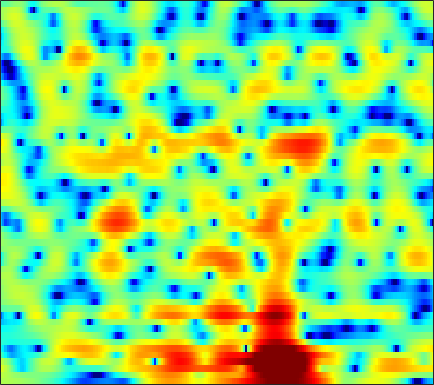

The table this chart was drawn from, first rows:
1.7343, 1.7573, 1.7599, 1.7331, 1.6983, 1.6326, 1.5576, 1.4946, 1.3972, 1.286, 1.1551, 1.0455, 0.8846, 0.69854, 0.54542, 0.33031, 0.08592, -0.10318, -0.38444, -0.69466, -1.039, -1.3141, -1.7095, -2.1376
2.342, 2.195, 1.964, 1.698, 1.486, 1.199, 0.9192, 0.7227, 0.4871, 0.2928, 0.1452, 0.06334, -0.009246, -0.04605, -0.05763, -0.06481, -0.08075, -0.1068, -0.1615, -0.2519, -0.3907, -0.5255, -0.7507, -1.03
3.751, 3.251, 2.447, 1.463, 0.5984, -0.7508, -2.337, -3.668, -5.486, -6.852, -6.99, -6.229, -4.68, -3.089, -2.016, -0.8194, 0.1267, 0.6859, 1.25, 1.623, 1.815, 1.848, 1.738, 1.48
2.472, 1.888, 0.9808, -0.061, -0.9296, -2.194, -3.565, -4.613, -5.924, -6.76, -6.669, -5.998, -4.67, -3.204, -2.156, -0.8997, 0.1674, 0.8482, 1.613, 2.197, 2.613, 2.805, 2.889, 2.769
-2.312, -3.509, -5.284, -7.027, -8.038, -8.611, -8.323, -7.797, -7.017, -6.286, -5.646, -5.246, -4.799, -4.426, -4.171, -3.805, -3.353, -2.89, -2.084, -1.091, -0.008052, 0.7907, 1.778, 2.615
-4.165, -5.478, -7.505, -9.539, -10.57, -10.5, -9.24, -8.141, -6.909, -6.031, -5.54, -5.438, -5.681, -6.422, -7.41, -9.629, -13.77, -19.83, -18.11, -10.06, -5.499, -3.072, -0.5895, 1.325
-3.325, -3.58, -3.887, -4.122, -4.233, -4.272, -4.195, -4.09, -3.915, -3.734, -3.595, -3.54, -3.531, -3.589, -3.653, -3.734, -3.713, -3.562, -3.125, -2.401, -1.454, -0.6753, 0.3766, 1.387
-3.791, -3.774, -3.741, -3.685, -3.626, -3.51, -3.349, -3.21, -2.995, -2.759, -2.509, -2.317, -2.052, -1.788, -1.59, -1.312, -1.006, -0.7599, -0.4034, -0.01272, 0.4188, 0.7588, 1.221, 1.678
-4.758, -4.722, -4.638, -4.5, -4.361, -4.138, -3.858, -3.607, -3.205, -2.738, -2.234, -1.829, -1.293, -0.7806, -0.4218, 0.009915, 0.3784, 0.6169, 0.8843, 1.105, 1.281, 1.398, 1.549, 1.706
-7.58, -7.202, -6.569, -6.069, -5.849, -5.776, -5.827, -5.761, -5.316, -4.352, -3.02, -1.96, -0.6348, 0.4804, 1.153, 1.838, 2.267, 2.432, 2.468, 2.309, 1.973, 1.647, 1.184, 0.7962
-10.83, -7.943, -5.614, -4.575, -4.503, -5.433, -7.921, -11.65, -20.27, -10.27, -4.361, -1.568, 0.9967, 2.737, 3.637, 4.398, 4.711, 4.671, 4.249, 3.394, 2.036, 0.6083, -2.06, -6.006
-1.705, -1.556, -1.279, -1.048, -0.9758, -0.9857, -1.07, -1.081, -0.8643, -0.2824, 0.5731, 1.282, 2.163, 2.842, 3.182, 3.38, 3.276, 2.992, 2.311, 1.297, -0.03772, -1.242, -3.047, -4.79
-0.1099, 0.1695, 0.5168, 0.8231, 1.015, 1.247, 1.46, 1.611, 1.819, 2.027, 2.238, 2.367, 2.476, 2.484, 2.395, 2.123, 1.664, 1.187, 0.3588, -0.6911, -1.942, -2.986, -4.453, -5.921
0.1623, 0.6542, 1.197, 1.63, 1.897, 2.183, 2.396, 2.518, 2.631, 2.684, 2.68, 2.632, 2.5, 2.277, 2.035, 1.6, 1.004, 0.4393, -0.4743, -1.638, -3.1, -4.423, -6.613, -9.519
0.3346, 0.8568, 1.419, 1.834, 2.074, 2.287, 2.399, 2.426, 2.402, 2.328, 2.204, 2.091, 1.913, 1.686, 1.485, 1.162, 0.7332, 0.3259, -0.3415, -1.176, -2.201, -3.114, -4.524, -6.104
0.868, 1.287, 1.7, 1.951, 2.026, 1.991, 1.823, 1.619, 1.275, 0.8989, 0.5528, 0.3493, 0.1754, 0.1329, 0.1572, 0.2158, 0.2698, 0.2699, 0.1702, -0.03359, -0.3604, -0.6828, -1.196, -1.79
1.463, 1.756, 1.986, 2.028, 1.902, 1.524, 0.8672, 0.1772, -1.012, -2.463, -3.935, -4.76, -4.971, -4.189, -3.295, -2.103, -1.059, -0.4077, 0.2661, 0.7429, 1.043, 1.166, 1.215, 1.131
0.6441, 0.9625, 1.327, 1.494, 1.451, 1.085, 0.2696, -0.6829, -2.562, -5.46, -10.1, -15.72, -16.41, -9.918, -7.011, -4.459, -2.723, -1.73, -0.6064, 0.3338, 1.118, 1.614, 2.11, 2.442
-3.916, -2.305, -0.5546, 0.6092, 1.138, 1.391, 1.19, 0.7718, -0.09385, -1.212, -2.415, -3.229, -4.018, -4.437, -4.675, -4.877, -4.909, -4.645, -3.717, -2.269, -0.6777, 0.4123, 1.607, 2.452
-4.587, -2.62, -0.626, 0.7246, 1.386, 1.874, 2.032, 1.939, 1.607, 1.054, 0.3106, -0.3876, -1.516, -2.994, -4.461, -7.456, -12.92, -24.12, -14.67, -7.253, -3.323, -1.347, 0.5218, 1.753
0.1563, 0.2975, 0.5747, 0.8611, 1.021, 1.158, 1.178, 1.119, 0.926, 0.6206, 0.1951, -0.1975, -0.8409, -1.65, -2.322, -3.263, -4.003, -4.205, -3.862, -2.908, -1.717, -0.8779, 0.07734, 0.7965
1.093, 0.8102, 0.4928, 0.22, 0.04234, -0.1366, -0.2967, -0.3787, -0.4444, -0.4616, -0.4632, -0.4422, -0.4428, -0.453, -0.4707, -0.4783, -0.4803, -0.4254, -0.2841, -0.07542, 0.145, 0.2976, 0.4573, 0.5263
0.8331, 0.2563, -0.4787, -1.189, -1.659, -2.252, -2.696, -2.862, -2.775, -2.335, -1.62, -1.009, -0.2089, 0.5238, 0.9814, 1.484, 1.819, 1.984, 2.088, 2.052, 1.863, 1.633, 1.196, 0.626
-0.923, -1.894, -3.067, -4.124, -4.963, -6.329, -8.199, -9.925, -10.87, -8.19, -4.65, -2.469, -0.1517, 1.549, 2.522, 3.439, 4.056, 4.306, 4.383, 4.17, 3.676, 3.084, 1.966, 0.4296
-7.035, -9.795, -12.67, -11.54, -10.19, -9.161, -9.363, -10.04, -10.05, -7.411, -4.05, -1.857, 0.4926, 2.187, 3.148, 4.044, 4.611, 4.816, 4.833, 4.561, 3.994, 3.337, 2.114, 0.4288
-7.768, -9.4, -10.71, -9.492, -7.864, -5.897, -4.495, -3.594, -2.512, -1.418, -0.2823, 0.5304, 1.489, 2.241, 2.667, 3.075, 3.25, 3.275, 3.178, 2.941, 2.546, 2.164, 1.526, 0.7266
-2.36, -2.127, -1.839, -1.403, -0.9895, -0.4006, 0.1785, 0.5768, 1.046, 1.412, 1.676, 1.791, 1.803, 1.691, 1.501, 1.134, 0.7019, 0.3903, 0.04793, -0.1616, -0.2403, -0.2465, -0.2613, -0.3357
1.822, 2.079, 2.359, 2.567, 2.697, 2.813, 2.886, 2.871, 2.763, 2.535, 2.14, 1.723, 0.9785, -0.03676, -0.9988, -2.619, -4.487, -5.98, -7.41, -7.364, -6.128, -5.075, -3.884, -3.019
4.047, 4.114, 4.157, 4.117, 4.031, 3.835, 3.548, 3.259, 2.765, 2.14, 1.344, 0.6287, -0.5193, -2.005, -3.349, -5.686, -8.954, -12.43, -18.64, -16.43, -11.35, -8.947, -6.878, -5.627
4.994, 4.944, 4.797, 4.567, 4.314, 3.89, 3.322, 2.83, 2.063, 1.182, 0.2198, -0.5583, -1.662, -2.825, -3.735, -4.924, -6.13, -6.88, -7.533, -7.603, -7.193, -6.801, -6.287, -6.052
5.478, 5.399, 5.185, 4.83, 4.468, 3.832, 3.028, 2.303, 1.197, -0.0444, -1.35, -2.311, -3.446, -4.263, -4.697, -4.996, -5.051, -5.012, -4.861, -4.652, -4.469, -4.361, -4.371, -4.624
5.245, 5.277, 5.176, 4.854, 4.463, 3.708, 2.681, 1.697, 0.07456, -1.946, -4.461, -6.61, -9.404, -10.61, -9.829, -8.059, -6.323, -5.271, -4.139, -3.285, -2.651, -2.293, -2.035, -1.986
3.296, 3.703, 3.964, 3.886, 3.598, 2.924, 1.883, 0.8629, -0.8611, -3.108, -6.006, -8.812, -13.43, -15.4, -13.18, -9.782, -7.396, -6.002, -4.484, -3.261, -2.227, -1.578, -0.8412, -0.2818
1.272, 2.049, 2.564, 2.631, 2.427, 1.86, 0.9969, 0.1788, -1.117, -2.578, -4.142, -5.286, -6.593, -7.51, -7.827, -7.783, -7.44, -6.913, -5.975, -4.765, -3.426, -2.462, -1.228, -0.1656
2.302, 2.598, 2.667, 2.388, 1.987, 1.222, 0.2724, -0.5266, -1.642, -2.754, -3.809, -4.585, -5.627, -6.817, -7.838, -9.601, -11.48, -12.54, -11.69, -8.741, -5.8, -3.927, -1.954, -0.4018
4.498, 4.196, 3.61, 2.735, 1.877, 0.4796, -1.203, -2.517, -4.099, -5.129, -5.487, -5.542, -5.687, -6.141, -6.857, -8.557, -11.21, -13.24, -12.22, -8.188, -4.868, -2.987, -1.136, 0.1465
5.634, 5.104, 4.189, 2.963, 1.759, -0.4054, -3.409, -6.701, -14.15, -19.61, -10.56, -7.401, -5.019, -3.713, -3.159, -2.721, -2.455, -2.172, -1.591, -0.7583, 0.1037, 0.655, 1.117, 1.177
3.707, 3.366, 2.759, 1.932, 1.108, -0.2769, -1.984, -3.378, -4.966, -5.555, -4.923, -3.986, -2.651, -1.533, -0.799, 0.03331, 0.7544, 1.224, 1.782, 2.221, 2.495, 2.531, 2.26, 1.495
-1.739, -1.385, -1.017, -0.9102, -1.012, -1.328, -1.86, -2.281, -2.786, -3.082, -3.144, -2.98, -2.528, -1.852, -1.248, -0.4077, 0.4649, 1.068, 1.79, 2.344, 2.702, 2.809, 2.715, 2.32
-9.047, -6.691, -4.767, -3.735, -3.366, -3.27, -3.532, -3.907, -4.578, -5.342, -6.022, -6.36, -6.33, -5.544, -4.601, -3.117, -1.607, -0.5704, 0.6408, 1.621, 2.369, 2.764, 3.107, 3.248
-6.857, -5.959, -5.033, -4.515, -4.4, -4.608, -5.176, -5.887, -7.232, -9.214, -12.2, -15.59, -20.59, -15.28, -11.08, -6.988, -4.119, -2.404, -0.5996, 0.8192, 1.905, 2.542, 3.168, 3.596
-3.509, -3.582, -3.729, -4, -4.319, -4.924, -5.765, -6.541, -7.807, -9.31, -10.99, -12.13, -12.66, -11.16, -9.228, -6.532, -4.102, -2.529, -0.7687, 0.653, 1.767, 2.431, 3.098, 3.548
-1.653, -2.031, -2.608, -3.301, -3.906, -4.826, -5.875, -6.706, -7.767, -8.644, -9.067, -8.993, -8.319, -7.071, -5.899, -4.155, -2.429, -1.219, 0.2272, 1.422, 2.363, 2.886, 3.371, 3.608
-0.4219, -0.948, -1.757, -2.717, -3.551, -4.853, -6.419, -7.816, -10, -12.32, -13.45, -12.38, -9.56, -6.706, -4.756, -2.544, -0.6583, 0.5403, 1.884, 2.928, 3.669, 4.024, 4.218, 4.093
-0.7693, -1.428, -2.403, -3.467, -4.328, -5.58, -7.064, -8.41, -10.84, -14.19, -16.66, -14.26, -9.451, -5.699, -3.479, -1.109, 0.7907, 1.942, 3.168, 4.063, 4.631, 4.853, 4.842, 4.457
-4.026, -5.01, -6.376, -7.612, -8.343, -8.965, -9.176, -9.179, -8.968, -8.522, -7.652, -6.678, -5.037, -3.248, -1.939, -0.311, 1.066, 1.949, 2.89, 3.583, 4.029, 4.194, 4.196, 3.923
-8.486, -10.26, -13.03, -16.22, -18.24, -18.02, -15.06, -12.81, -10.21, -8.085, -6.261, -5.01, -3.481, -2.095, -1.157, -0.05226, 0.8745, 1.455, 2.075, 2.538, 2.862, 3.013, 3.112, 3.1
-11.4, -13.59, -16.67, -19.92, -21.84, -20.58, -16.09, -12.99, -9.582, -6.857, -4.712, -3.389, -1.949, -0.8054, -0.1408, 0.5309, 0.9954, 1.215, 1.409, 1.519, 1.604, 1.689, 1.83, 2.024
-12.12, -15.5, -21.47, -21.75, -17.81, -13.42, -9.945, -7.716, -5.094, -2.922, -1.165, -0.1213, 0.9194, 1.583, 1.842, 1.887, 1.604, 1.201, 0.5167, -0.1895, -0.6852, -0.7783, -0.566, -0.07883
-7.463, -8.933, -10.46, -10.13, -8.494, -5.855, -3.346, -1.711, 0.1802, 1.703, 2.87, 3.515, 4.04, 4.141, 3.941, 3.244, 1.981, 0.5886, -2.024, -5.686, -9.38, -9.325, -6.706, -4.708
-4.52, -4.207, -3.659, -2.822, -2.037, -0.8165, 0.4778, 1.423, 2.533, 3.45, 4.104, 4.399, 4.519, 4.291, 3.861, 2.898, 1.414, -0.1036, -2.764, -6.146, -9.269, -9.687, -8.509, -7.908
-5.607, -4.478, -3.09, -1.804, -0.9115, 0.2068, 1.208, 1.88, 2.631, 3.191, 3.546, 3.658, 3.595, 3.291, 2.889, 2.117, 1.109, 0.2049, -1.123, -2.451, -3.616, -4.326, -5.05, -5.674
-7.181, -5.343, -3.329, -1.708, -0.6779, 0.4633, 1.379, 1.924, 2.485, 2.847, 3.019, 3.032, 2.885, 2.554, 2.197, 1.595, 0.8656, 0.2591, -0.6111, -1.493, -2.32, -2.896, -3.531, -3.949
-5.607, -3.944, -2.1, -0.6187, 0.2927, 1.271, 2.003, 2.4, 2.744, 2.898, 2.869, 2.743, 2.455, 2.041, 1.667, 1.104, 0.4524, -0.0806, -0.8535, -1.708, -2.626, -3.31, -4.168, -4.792
-1.898, -0.9101, 0.2857, 1.295, 1.914, 2.558, 2.984, 3.165, 3.213, 3.051, 2.696, 2.314, 1.702, 1.046, 0.5669, -0.03759, -0.582, -0.9992, -1.632, -2.482, -3.691, -4.915, -7.125, -10
0.7981, 1.388, 2.092, 2.685, 3.039, 3.365, 3.503, 3.464, 3.194, 2.633, 1.764, 0.8958, -0.5233, -2.07, -3.086, -3.82, -3.685, -3.313, -2.909, -2.885, -3.421, -4.284, -6.132, -8.78
1.172, 1.481, 1.86, 2.204, 2.425, 2.64, 2.71, 2.622, 2.267, 1.553, 0.361, -0.9514, -3.521, -7.793, -13.75, -22.49, -10.13, -6.529, -3.817, -2.333, -1.592, -1.367, -1.327, -1.363
-1.249, -1.284, -1.191, -0.9182, -0.6055, -0.1177, 0.3229, 0.5548, 0.6492, 0.4452, -0.127, -0.8065, -2.028, -3.463, -4.38, -4.761, -3.926, -2.907, -1.551, -0.4432, 0.3728, 0.8288, 1.255, 1.553
